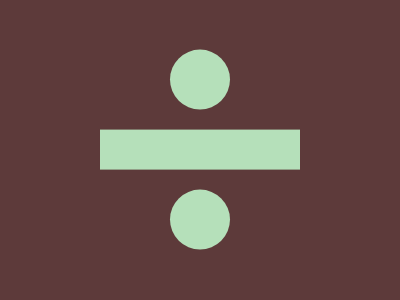

Write the HTML and CSS that draws this image.

<p>
<a>
<style>
*{
    background:#5D3A3A;
    position:fixed;
    top:50%;
    left:50%
}
p{
    width:60;
    height:60;
    border-radius:50%;
    background:#B5E0BA;
    transform:translate(-50%,-194%);
    box-shadow:0 140px#B5E0BA
}
a{
    background:#B5E0BA;
    width:200;
    height:40;
    transform:translate(-50%,125%)
}
